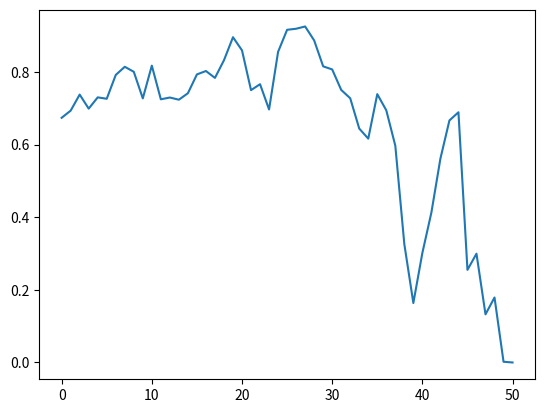

This chart was generated by the following Python code:
"""
Black scholes model
"""


import numpy as np 
import matplotlib.pyplot as plt
from scipy.stats import norm

class Black_scholes():
    """
    Black_scholes model class.
    Inputs:
        -   S: stock price
        -   r: risk-free interest rate
        -   vol: volatility fo the stock % in decimals
        -   T: Time period
        -   N: Number of steps/intervals
        -   K: Strike price
        -   auto: Compute euler,exact method and values. True as default
    """

    def __init__(self, S,r,vol, T,N, K,auto = True):

        self.S = S
        self.r = r
        self.vol = vol
        self.T = T
        self.N = N
        self.dt = T/N
        self.K = K

        self.delta = None
        self.deltas = None
        self.cash = None

        if auto == True:
            self.option_values(mode = "euler")
            self.option_values(mode = "exact")


    def exact_method(self):
        """
        Stocks price of each interval N in period T 
        using the exact solution of Black scholes
        """
        ex_St= np.zeros(self.N+1)
        ex_St[0] = self.S

        #### Begin Pre-computations
        pre_1 = (self.r-(1/2)*self.vol**2)*self.dt
        pre_2 = self.vol*np.sqrt(self.dt)
        ###### End Pre-computations

        for m in range(1,self.N+1):
            Z_m = np.random.normal(0,1,1)
            ex_St[m] = ex_St[m-1]*np.exp(pre_1 + pre_2*(Z_m))
            S_t = ex_St[m]
        
        self.ex_St = ex_St


    def euler_method(self):
        """
        Stocks price of each interval N in period T 
        using the euler approximation solution of Black scholes
        """

        eu_St = np.zeros(self.N+1)
        eu_St[0] = self.S

        #### Begin Pre-computations        
        pre_1 = self.r*self.dt
        pre_2 = self.vol*np.sqrt(self.dt)
        #### End Pre-computations

        for m in range(1,self.N+1):
            Z_m = np.random.normal(0,1,1)
            eu_St[m] = eu_St[m-1] + eu_St[m-1]*pre_1+ eu_St[m-1]*pre_2*Z_m


        self.eu_St = eu_St
    
    def euler_hedging(self, vol_hedge = None, do_cash = False):
        """
        Hedging simulation of each interval N in period T 
        using the euler approximation solution of Black scholes
        Inputs:
            - vol_hedge: Volatility for hedge parameter computations, set as = stock volatility as default
        """

        if not hasattr(self,'eu_St'):
            self.euler_method()
        if vol_hedge == None:
            vol_hedge = self.vol
        
        ## Delta parameters
        d1_function = np.vectorize(lambda m,x: (np.log(x/self.K) +  (self.r + 0.5*(vol_hedge**2))*(self.T-m*self.dt))/(vol_hedge*np.sqrt(self.T-m*self.dt)))
        d1s = d1_function(*zip(*enumerate(self.eu_St)))
        self.deltas = norm.cdf(d1s)
    
        ## Cash and initial call price
        if do_cash == True:
            f = self.eu_St[0]*self.deltas[0] - np.exp(-self.r*self.T)*self.K*norm.cdf(d1s[0] -vol_hedge*np.sqrt(self.T))
            self.cash = np.zeros(self.N + 1)
            self.cash[0] = f - self.deltas[0]*self.eu_St[0]

            ### Hedging adjustment, need to be vectorized
            for m in range(1,self.eu_St.shape[0]-1):
                cash_t = self.cash*np.exp(self.r*self.dt) - (self.deltas[m]-self.deltas[m-1])*self.eu_St[m]
                self.cash[m] = self.cash[m-1]*np.exp(self.r*self.dt) - (self.deltas[m]-self.deltas[m-1])*self.eu_St[m]
            
            #### Selling the stock at strike price at maturity
            self.cash[-1] = self.cash[-2]*np.exp(self.r*self.dt) + int(self.eu_St[-1] - self.K >0)*(self.K - (1-self.deltas[-2])*self.eu_St[-1])

    
    def option_price(self,m,St, vol_hedge = None):
        """
        Computes the expected price at time t of an european call option
        Inputs:
            - m: Position
            - St: Stock value
        """
        if vol_hedge == None:
            vol_hedge = self.vol
    
        tao = self.T - m*self.dt
        d1 = (np.log(St/self.K) +  (self.r + 0.5*(vol_hedge**2))*(tao))/(vol_hedge*np.sqrt(tao))
        d2 = d1 - vol_hedge*np.sqrt(tao)
        Vt = St*norm.cdf(d1) - np.exp(-self.r*tao)*self.K*norm.cdf(d2)

        return Vt


    def option_values(self,mode = "exact"):
        """
        Expected value of an European price call option written on an asset in the Black-scholes model
        And hedge parameter
    
        Inputs:
            - mode = If we want to use the exact or euler method for stock price
        """
      
        option_prices = np.vectorize(self.option_price)
        
        if mode == "euler":
            if not hasattr(self,'eu_St'):
                self.euler_method()
            self.eu_Vt = option_prices(*zip(*enumerate(self.eu_St)))

        elif mode == "exact":
            if not hasattr(self, 'ex_St'):
                self.exact_method()

            self.ex_Vt = option_prices(*zip(*enumerate(self.ex_St)))

            ## Hedge parameter for part II question 4
            self.delta = norm.cdf((np.log(self.ex_St[0]/self.K) +  (self.r + 0.5*(self.vol**2))*(self.T))/(self.vol*np.sqrt(self.T)))
     


if __name__ == "__main__":
    vol = 0.2
    S = 100
    T = 1.
    N = 50
    r = 0.06
    K = 99
    black_scholes = Black_scholes(S,r,vol,T,N,K, auto = True)
    black_scholes.euler_hedging()
    plt.plot(black_scholes.deltas)
    plt.show()


